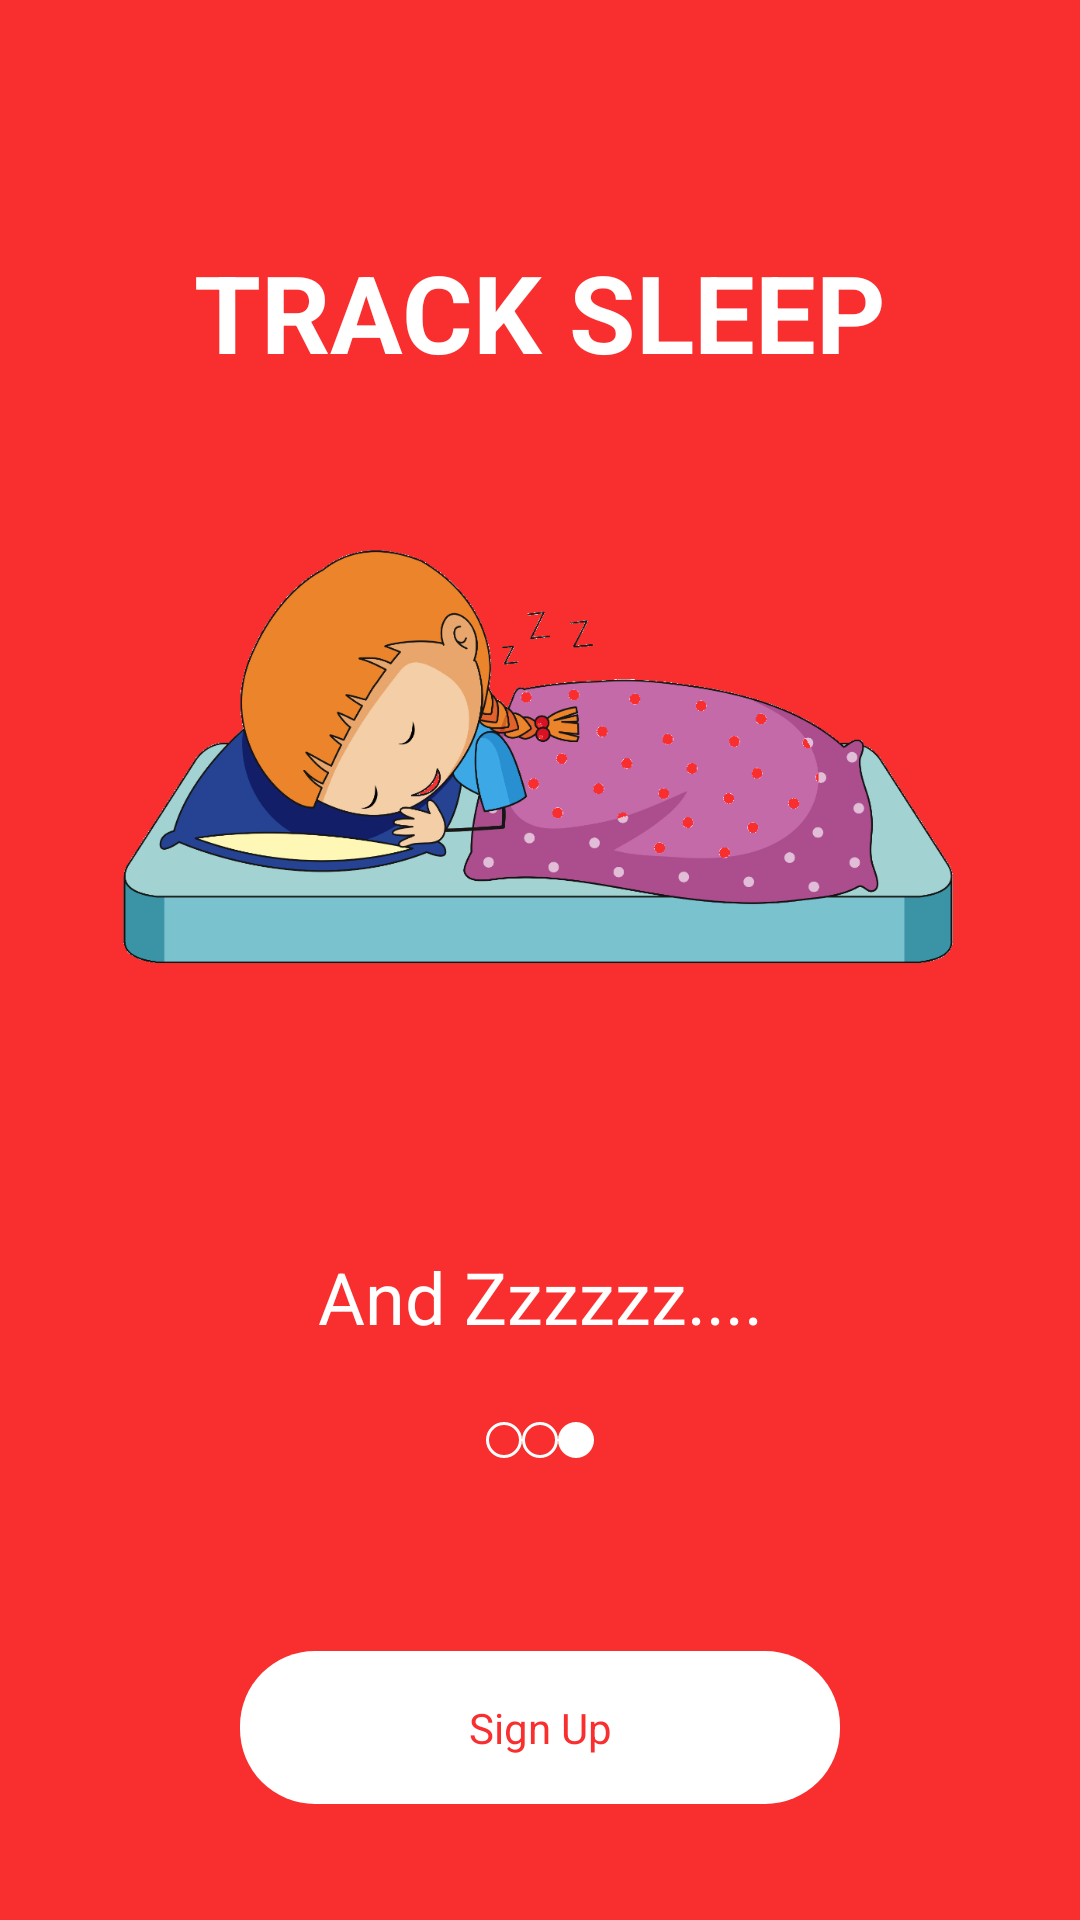

The Android layout XML behind this screen, and the referenced resources:
<!-- AndroidManifest.xml: application theme AppTheme -->
<!-- res/layout/activity_slide3.xml -->
<?xml version="1.0" encoding="utf-8"?>
<LinearLayout xmlns:android="http://schemas.android.com/apk/res/android"
    xmlns:app="http://schemas.android.com/apk/res-auto"
    xmlns:tools="http://schemas.android.com/tools"
    android:id="@+id/layout"
    android:layout_width="match_parent"
    android:layout_height="match_parent"
    android:background="@color/app_primary"
    android:orientation="vertical"
    android:weightSum="5"
    tools:context=".initialscreens.SlideActivity1">

    <LinearLayout
        android:layout_width="match_parent"
        android:layout_height="0dp"
        android:layout_weight="1">

        <TextView
            android:id="@+id/title1"
            android:layout_width="match_parent"
            android:layout_height="match_parent"
            android:gravity="bottom|center"
            android:shadowColor="#00160101"
            android:text="@string/track_sleep"
            android:textAllCaps="true"
            android:textColor="@android:color/white"
            android:textSize="36sp"
            android:textStyle="bold" />

    </LinearLayout>

    <LinearLayout
        android:layout_width="match_parent"
        android:layout_height="0dp"
        android:layout_weight="2">
        <ImageView
            android:layout_width="match_parent"
            android:layout_height="match_parent"
            android:layout_gravity="center"
            android:src="@drawable/sleep"/>
    </LinearLayout>

    <LinearLayout
        android:layout_width="match_parent"
        android:layout_height="0dp"
        android:layout_weight="1"
        android:orientation="vertical">

        <TextView
            android:layout_width="match_parent"
            android:layout_height="wrap_content"
            android:paddingTop="32dp"
            android:paddingBottom="16dp"
            android:gravity="center|top"
            android:shadowColor="#00160101"
            android:text="@string/sleep_info"
            android:textSize="24sp"
            android:textColor="@android:color/white" />

        <LinearLayout
            android:layout_width="match_parent"
            android:layout_height="match_parent"
            android:gravity="center"
            android:paddingBottom="16dp">

            <ImageView
                android:layout_width="wrap_content"
                android:layout_height="wrap_content"
                android:src="@drawable/circle_hollow" />

            <ImageView
                android:layout_width="wrap_content"
                android:layout_height="wrap_content"
                android:src="@drawable/circle_hollow" />
            <ImageView
                android:layout_width="wrap_content"
                android:layout_height="wrap_content"
                android:src="@drawable/circle" />
        </LinearLayout>


    </LinearLayout>
    <LinearLayout
        android:layout_width="match_parent"
        android:layout_height="0dp"
        android:layout_weight="1">
        <LinearLayout
            android:layout_width="match_parent"
            android:layout_height="match_parent"
            android:gravity="center_horizontal|top"
            >

            <TextView
                android:layout_width="200dp"
                android:layout_height="wrap_content"
                android:id="@+id/signUp_button"
                android:layout_gravity="center"
                android:gravity="center"
                android:background="@drawable/button_style"
                android:text="@string/signUp"
                android:textColor="@color/app_primary" />

        </LinearLayout>

    </LinearLayout>


</LinearLayout>
<!-- resources referenced by this layout -->
<resources>
  <color name="app_primary">#F92E2E</color>
  <!-- drawable button_style (drawable) -->
  <?xml version="1.0" encoding="utf-8"?>
  <shape xmlns:android="http://schemas.android.com/apk/res/android">
      <corners android:radius="25dp"/>
      <solid android:color="@android:color/white"/>
      <padding android:bottom="16dp" android:top="16dp"/>
  </shape>
  <!-- drawable circle (drawable) -->
  <?xml version="1.0" encoding="utf-8"?>
  <shape
      xmlns:android="http://schemas.android.com/apk/res/android"
      android:shape="oval">
  
      <solid
          android:color="@android:color/white"/>
  
      <size
          android:width="12dp"
          android:height="12dp"/>
  </shape>
  <!-- drawable circle_hollow (drawable) -->
  <?xml version="1.0" encoding="utf-8"?>
  <shape xmlns:android="http://schemas.android.com/apk/res/android"
      android:shape="oval">
      <stroke
          android:width="1dp"
          android:color="@android:color/white"/>
  
      <size
          android:width="12dp"
          android:height="12dp"/>
  
  </shape>
  <!-- drawable sleep: png bitmap (drawable, 121054 bytes) -->
  <string name="signUp">Sign Up</string>
  <string name="sleep_info">And Zzzzzz....</string>
  <string name="track_sleep">track sleep</string>
  <style name="AppTheme" parent="Theme.AppCompat.Light.NoActionBar">
          
          <item name="android:windowNoTitle">true</item>
          <item name="windowActionBar">false</item>
          <item name="colorPrimary">@color/app_primary</item>
          <item name="colorPrimaryDark">@color/app_primary</item>
          <item name="colorAccent">@color/white</item>
      </style>
  <color name="white">#FFFFFF</color>
</resources>
